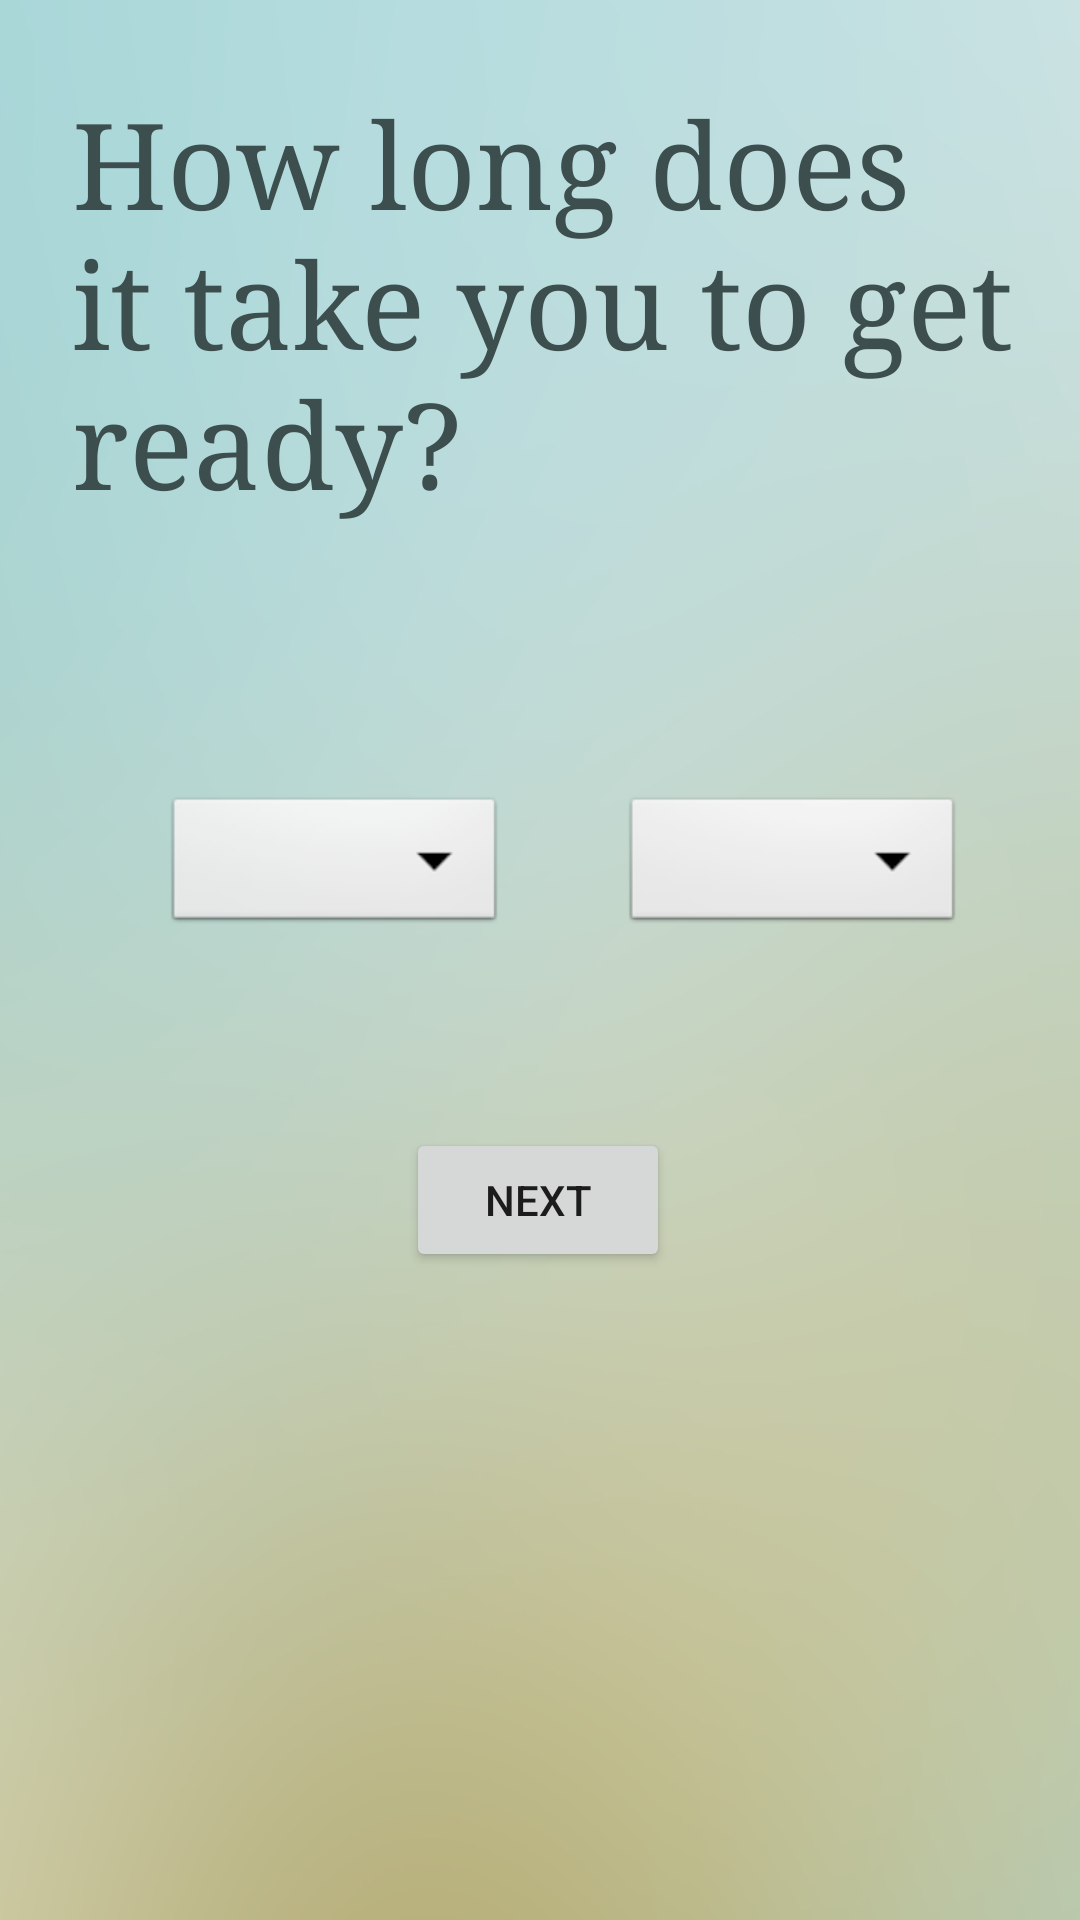

Android layout source for this screen:
<!-- AndroidManifest.xml: application theme AppTheme -->
<!-- res/layout/ready_page.xml -->
<?xml version="1.0" encoding="utf-8"?>
<android.support.constraint.ConstraintLayout xmlns:android="http://schemas.android.com/apk/res/android"
    xmlns:app="http://schemas.android.com/apk/res-auto"
    xmlns:tools="http://schemas.android.com/tools"
    android:id="@+id/relativeLayout"
    android:layout_width="match_parent"
    android:layout_height="match_parent"
    tools:context=".MainActivity">

    <ImageView
        android:id="@+id/readyBackground"
        android:layout_width="546dp"
        android:layout_height="888dp"
        android:contentDescription="TODO"
        app:layout_constraintBaseline_toBaselineOf="parent"
        app:layout_constraintEnd_toEndOf="parent"
        app:layout_constraintStart_toStartOf="parent"
        app:srcCompat="@mipmap/blurry_background" />

    <TextView
        android:id="@+id/welcomeTextView"
        android:layout_width="370dp"
        android:layout_height="wrap_content"
        android:layout_marginStart="24dp"
        android:layout_marginTop="28dp"
        android:fontFamily="serif"
        android:text="@string/ready_text"
        android:textColor="@color/colorAccent"
        android:textSize="40sp"
        app:layout_constraintStart_toStartOf="parent"
        app:layout_constraintTop_toTopOf="@+id/readyBackground" />

    <Spinner
        android:id="@+id/readyMinSpinner"
        android:layout_width="114dp"
        android:layout_height="wrap_content"
        android:layout_marginTop="264dp"
        android:background="@android:drawable/btn_dropdown"
        android:spinnerMode="dropdown"
        app:layout_constraintEnd_toEndOf="parent"
        app:layout_constraintStart_toEndOf="@+id/readyHourSpinner"
        app:layout_constraintTop_toTopOf="@id/readyBackground" />

    <Spinner
        android:id="@+id/readyHourSpinner"
        android:layout_width="114dp"
        android:layout_height="wrap_content"
        android:layout_marginStart="16dp"
        android:layout_marginTop="264dp"
        android:background="@android:drawable/btn_dropdown"
        android:spinnerMode="dropdown"
        app:layout_constraintEnd_toStartOf="@+id/readyMinSpinner"
        app:layout_constraintStart_toStartOf="parent"
        app:layout_constraintTop_toTopOf="@id/readyBackground" />

    <Button
        android:id="@+id/readyButton"
        android:layout_width="wrap_content"
        android:layout_height="wrap_content"
        android:layout_marginBottom="216dp"
        android:text="Next"
        app:layout_constraintBottom_toBottomOf="parent"
        app:layout_constraintEnd_toEndOf="parent"
        app:layout_constraintHorizontal_bias="0.498"
        app:layout_constraintStart_toStartOf="parent" />


</android.support.constraint.ConstraintLayout>
<!-- resources referenced by this layout -->
<resources>
  <color name="colorAccent">#3d4e4e</color>
  <!-- mipmap blurry_background: png bitmap (mipmap-hdpi, 503105 bytes) -->
  <string name="ready_text">How long does it take you to get ready?</string>
  <style name="AppTheme" parent="Theme.AppCompat.Light.NoActionBar">
          
          <item name="colorPrimary">@color/colorPrimary</item>
          <item name="colorPrimaryDark">@android:color/holo_orange_dark</item>
          <item name="colorAccent">@color/colorAccent</item>
      </style>
  <color name="colorPrimary">#fcfcfc</color>
</resources>
